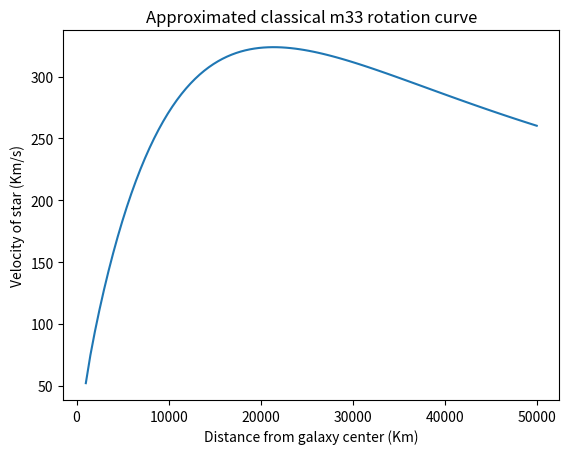

Python code for this plot:
import numpy as np
import math
import matplotlib.pyplot as plt

g=4.300917e-3
m3=3.2e9
m2=4.8e9
k=0.31
rm=8e3
vi=25
ri=1e3
vf=28
rf=50e3
l=100

mi=(vi**2)*k*ri/g
mf=(vf**2)*k*rf/g
voli=(4/3)*np.pi*ri**3
volf=(4/3)*np.pi*rf**3
s=rf*(np.log(mf*voli/(mi*volf)))/(rf-ri)

rtest=[1e3,3e3,5e3,8e3, 10e3, 20e3,30e3,40e3,50e3]
r=np.linspace(ri,rf,l)

d=(mi/voli)*np.exp(s*(r-rm)/rf)
mc=d*4*np.pi*r**2*(rf-ri)/l
m=np.cumsum(mc)

v=np.sqrt(g*m/(k*r))



#print("r=",r)
#print("v=",v)

plt.plot(r, v)
plt.title("Approximated classical m33 rotation curve")
plt.xlabel("Distance from galaxy center (Km)")
plt.ylabel("Velocity of star (Km/s)")
plt.show()
